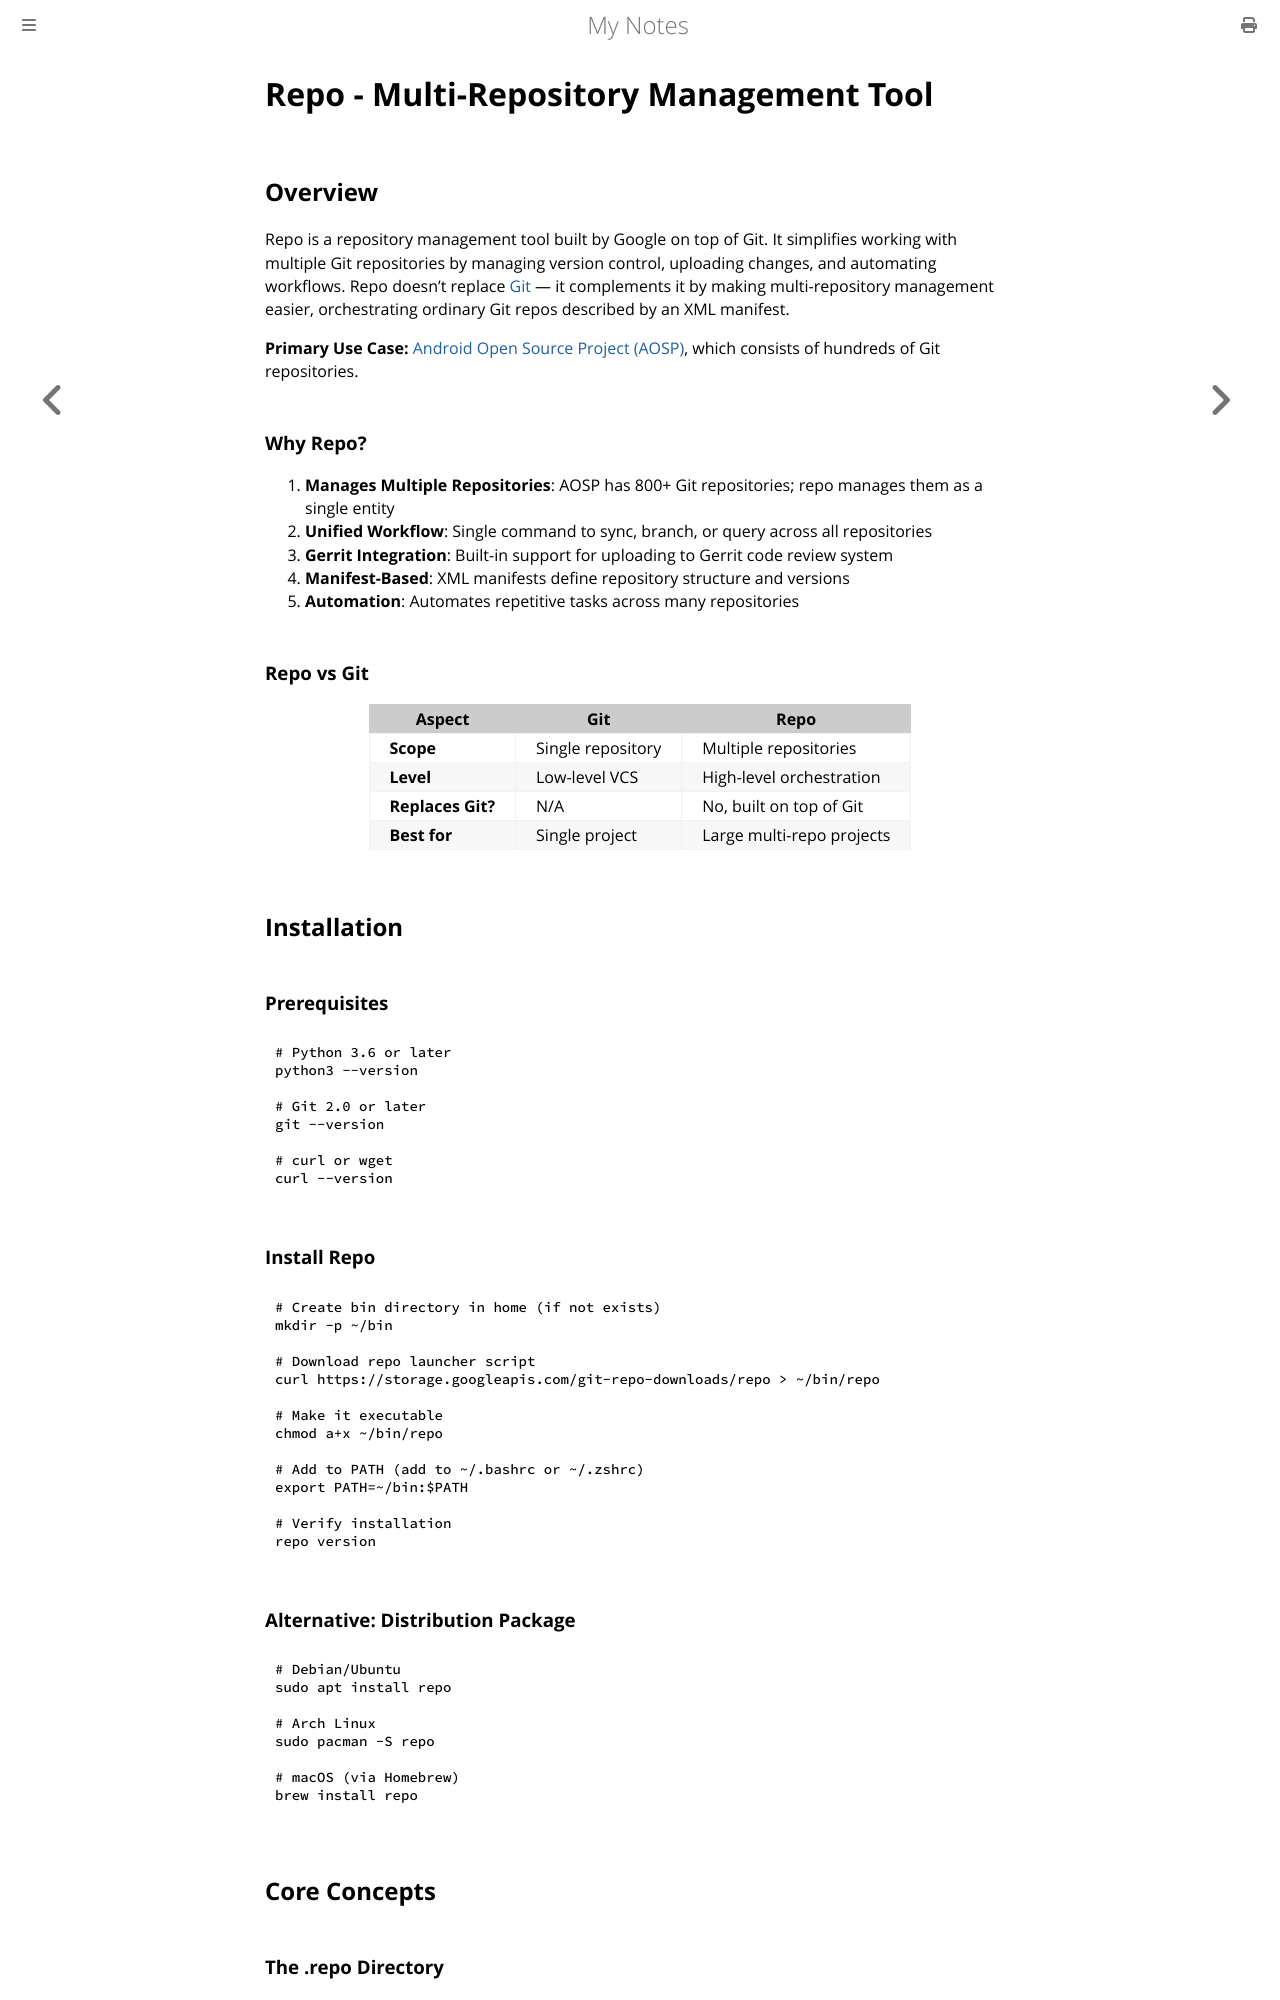

repository: paritystack/notes · page: git/repo.html · generator: mdbook

# Repo - Multi-Repository Management Tool

## Overview

Repo is a repository management tool built by Google on top of Git. It simplifies working with multiple Git repositories by managing version control, uploading changes, and automating workflows. Repo doesn't replace [Git](commands.md) — it complements it by making multi-repository management easier, orchestrating ordinary Git repos described by an XML manifest.

**Primary Use Case:** [Android Open Source Project (AOSP)](../android/platform_dev.md), which consists of hundreds of Git repositories.

### Why Repo?

1. **Manages Multiple Repositories**: AOSP has 800+ Git repositories; repo manages them as a single entity
2. **Unified Workflow**: Single command to sync, branch, or query across all repositories
3. **Gerrit Integration**: Built-in support for uploading to Gerrit code review system
4. **Manifest-Based**: XML manifests define repository structure and versions
5. **Automation**: Automates repetitive tasks across many repositories

### Repo vs Git

| Aspect | Git | Repo |
|--------|-----|------|
| **Scope** | Single repository | Multiple repositories |
| **Level** | Low-level VCS | High-level orchestration |
| **Replaces Git?** | N/A | No, built on top of Git |
| **Best for** | Single project | Large multi-repo projects |

## Installation

### Prerequisites

```bash
# Python 3.6 or later
python3 --version

# Git 2.0 or later
git --version

# curl or wget
curl --version
```

### Install Repo

```bash
# Create bin directory in home (if not exists)
mkdir -p ~/bin

# Download repo launcher script
curl https://storage.googleapis.com/git-repo-downloads/repo > ~/bin/repo

# Make it executable
chmod a+x ~/bin/repo

# Add to PATH (add to ~/.bashrc or ~/.zshrc)
export PATH=~/bin:$PATH

# Verify installation
repo version
```

### Alternative: Distribution Package

```bash
# Debian/Ubuntu
sudo apt install repo

# Arch Linux
sudo pacman -S repo

# macOS (via Homebrew)
brew install repo
```

## Core Concepts
